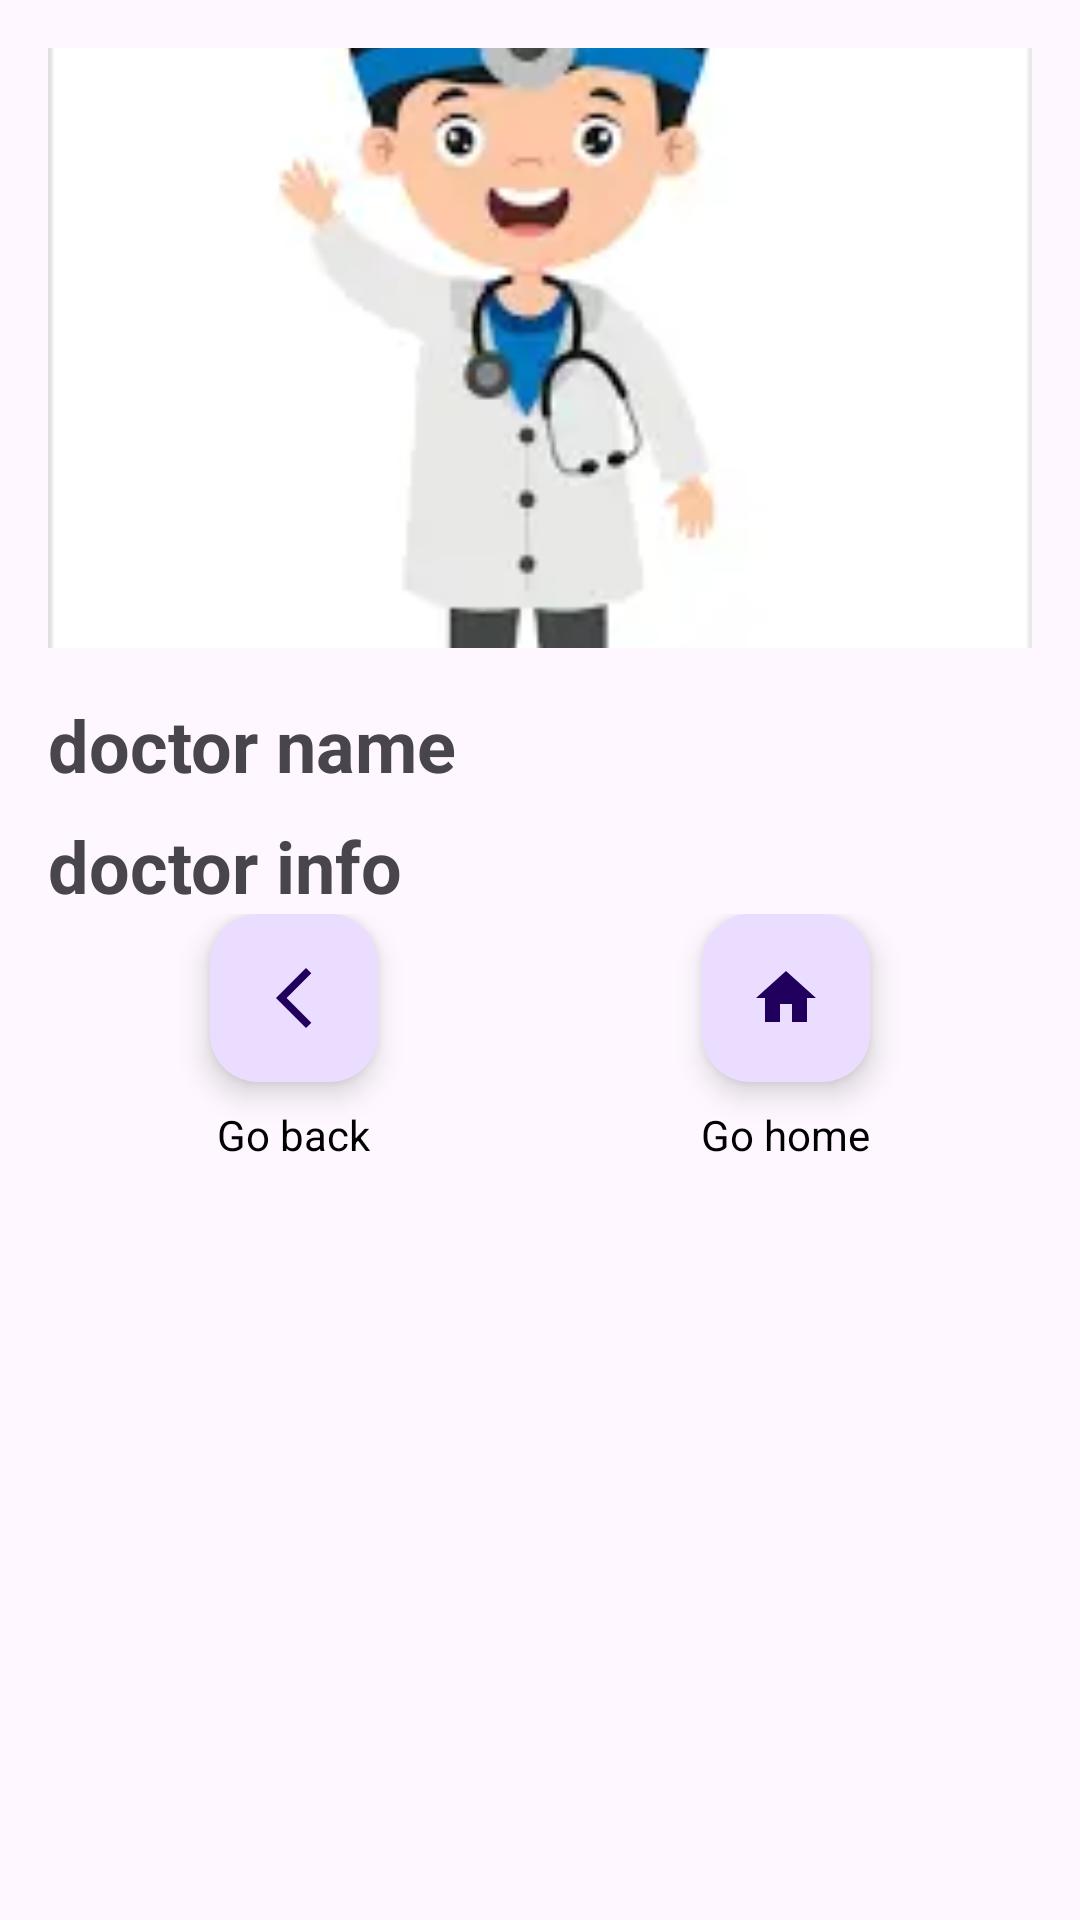

Here is an Android app screen rendered from its layout file. Give the layout XML and the strings, colors and styles it references.
<!-- AndroidManifest.xml: application theme Theme.GroupProjectApp -->
<!-- res/layout/activity_doctor_details.xml -->
<?xml version="1.0" encoding="utf-8"?>
<LinearLayout xmlns:android="http://schemas.android.com/apk/res/android"
    xmlns:app="http://schemas.android.com/apk/res-auto"
    android:layout_width="match_parent"
    android:layout_height="match_parent"
    android:orientation="vertical"
    android:padding="16dp">

    <ImageView
        android:id="@+id/doctor_image"
        android:layout_width="match_parent"
        android:layout_height="200dp"
        android:layout_marginBottom="16dp"
        android:contentDescription="@string/doctor_image"
        android:scaleType="centerCrop"
        android:src="@drawable/d1"/>

    <TextView
        android:id="@+id/doctor_name"
        android:layout_width="match_parent"
        android:layout_height="wrap_content"
        android:layout_marginBottom="8dp"
        android:textSize="24sp"
        android:textStyle="bold"
        android:text="doctor name"/>

    <TextView
        android:id="@+id/doctor_info"
        android:layout_width="match_parent"
        android:layout_height="wrap_content"
        android:textSize="24sp"
        android:textStyle="bold"
        android:text="doctor info"/>

    
    <LinearLayout
        android:layout_width="match_parent"
        android:layout_height="wrap_content"
        android:orientation="horizontal">

        
        <LinearLayout
            android:layout_width="0dp"
            android:layout_height="wrap_content"
            android:layout_weight="1"
            android:gravity="center_horizontal"
            android:orientation="vertical">

            <com.google.android.material.floatingactionbutton.FloatingActionButton
                android:id="@+id/fab"
                android:layout_width="wrap_content"
                android:layout_height="wrap_content"
                android:layout_gravity="center"
                android:layout_marginBottom="8dp"
                android:contentDescription="@string/back_button"
                app:srcCompat="@drawable/baseline_arrow_back_ios_new_24" />

            <TextView
                android:id="@+id/fabText"
                android:layout_width="wrap_content"
                android:layout_height="wrap_content"
                android:layout_gravity="center"
                android:text="Go back"
                android:textColor="@color/black" />
        </LinearLayout>

        
        <LinearLayout
            android:layout_width="0dp"
            android:layout_height="wrap_content"
            android:layout_weight="1"
            android:gravity="center_horizontal"
            android:orientation="vertical">

            <com.google.android.material.floatingactionbutton.FloatingActionButton
                android:id="@+id/fab2"
                android:layout_width="wrap_content"
                android:layout_height="wrap_content"
                android:layout_gravity="center"
                android:layout_marginBottom="8dp"
                android:contentDescription="@string/home_button"
                app:srcCompat="@drawable/baseline_home_24" />

            <TextView
                android:id="@+id/fab2Text"
                android:layout_width="wrap_content"
                android:layout_height="wrap_content"
                android:layout_gravity="center"
                android:text="Go home"
                android:textColor="@color/black" />
        </LinearLayout>
    </LinearLayout>
</LinearLayout>








    







































    








<!-- resources referenced by this layout -->
<resources>
  <!-- drawable baseline_arrow_back_ios_new_24 (drawable) -->
  <vector android:height="24dp" android:tint="#51414F"
      android:viewportHeight="24" android:viewportWidth="24"
      android:width="24dp" xmlns:android="http://schemas.android.com/apk/res/android">
      <path android:fillColor="@android:color/white" android:pathData="M17.77,3.77l-1.77,-1.77l-10,10l10,10l1.77,-1.77l-8.23,-8.23z"/>
  </vector>
  <!-- drawable baseline_home_24 (drawable) -->
  <vector android:height="24dp" android:tint="#51414F"
      android:viewportHeight="24" android:viewportWidth="24"
      android:width="24dp" xmlns:android="http://schemas.android.com/apk/res/android">
      <path android:fillColor="@android:color/white" android:pathData="M10,20v-6h4v6h5v-8h3L12,3 2,12h3v8z"/>
  </vector>
  <!-- drawable d1: webp bitmap (drawable, 2692 bytes) -->
  <string name="back_button">Back button</string>
  <string name="doctor_image">Doctors profile image</string>
  <string name="home_button">Home button</string>
  <style name="Theme.GroupProjectApp" parent="Base.Theme.GroupProjectApp" />
  <style name="Base.Theme.GroupProjectApp" parent="Theme.Material3.DayNight.NoActionBar">
          
          
      </style>
  <!-- not gathered from this repository: default colours our renderer supplied (Android Studio template values) -->
  <color name="black">#FF000000</color>
</resources>
